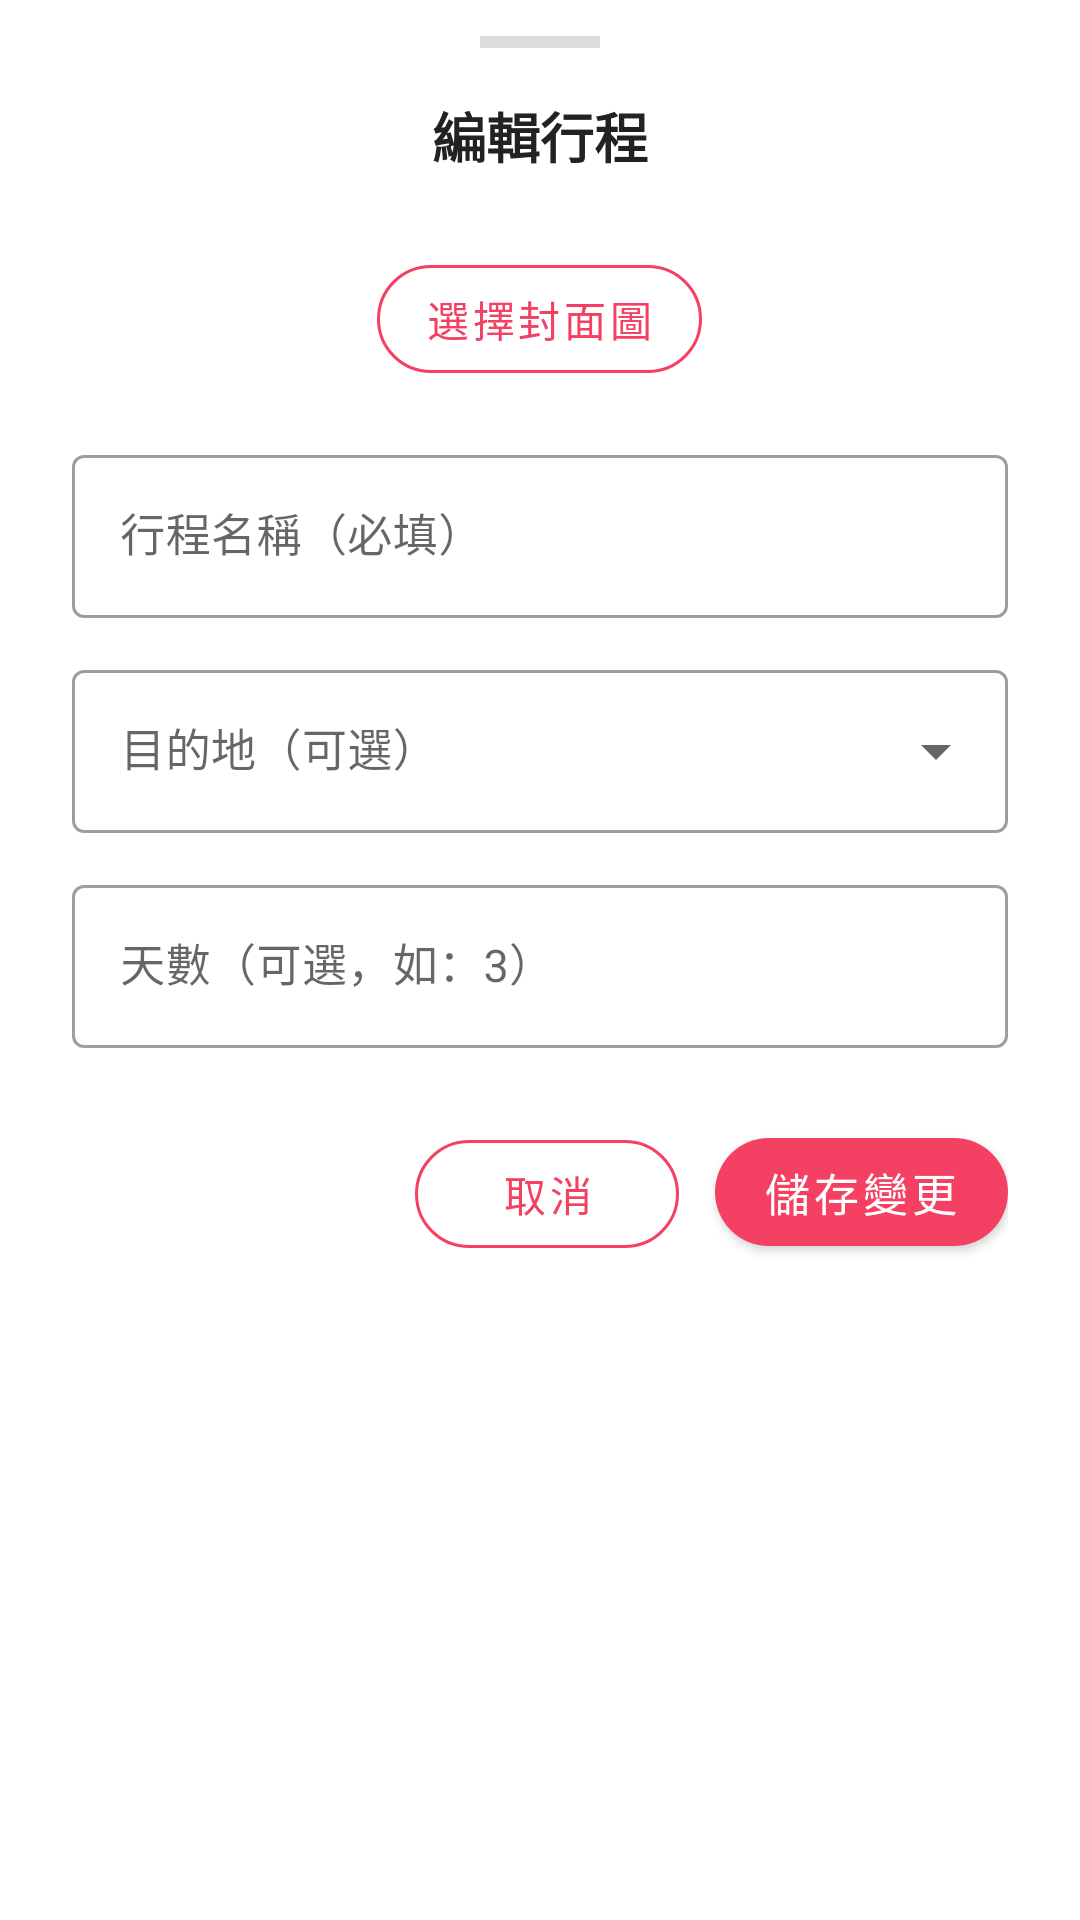

Write the Android layout XML for this screen, with the resource values it uses.
<!-- AndroidManifest.xml: application theme Theme.Fun2Go -->
<!-- res/layout/bottom_sheet_edit_itinerary.xml -->
<?xml version="1.0" encoding="utf-8"?>
<LinearLayout xmlns:android="http://schemas.android.com/apk/res/android"
    xmlns:app="http://schemas.android.com/apk/res-auto"
    android:layout_width="match_parent"
    android:layout_height="wrap_content"
    android:orientation="vertical"
    android:paddingBottom="32dp">

    
    <View
        android:layout_width="40dp"
        android:layout_height="4dp"
        android:layout_gravity="center_horizontal"
        android:layout_marginTop="12dp"
        android:layout_marginBottom="16dp"
        android:background="#DDDDDD" />

    
    <TextView
        android:layout_width="wrap_content"
        android:layout_height="wrap_content"
        android:layout_gravity="center_horizontal"
        android:layout_marginBottom="24dp"
        android:text="@string/title_edit_itin"
        android:textSize="18sp"
        android:textStyle="bold"
        android:textColor="#222222" />

    
    <com.google.android.material.card.MaterialCardView
        android:id="@+id/cardCoverPreview"
        android:layout_width="match_parent"
        android:layout_height="wrap_content"
        android:layout_marginStart="24dp"
        android:layout_marginEnd="24dp"
        android:layout_marginBottom="12dp"
        android:visibility="gone"
        app:cardCornerRadius="8dp">

        <ImageView
            android:id="@+id/ivCoverPreview"
            android:layout_width="match_parent"
            android:layout_height="160dp"
            android:scaleType="centerCrop" />

    </com.google.android.material.card.MaterialCardView>

    <com.google.android.material.button.MaterialButton
        android:id="@+id/btnPickCoverImage"
        style="@style/Widget.MaterialComponents.Button.OutlinedButton"
        android:layout_width="wrap_content"
        android:layout_height="wrap_content"
        android:layout_gravity="center_horizontal"
        android:layout_marginBottom="16dp"
        android:text="@string/label_pick_cover_image"
        android:textColor="#F44062"
        app:cornerRadius="24dp"
        app:icon="@drawable/ic_photo"
        app:iconTint="#F44062"
        app:strokeColor="#F44062" />

    
    <com.google.android.material.textfield.TextInputLayout
        android:id="@+id/tilItineraryTitle"
        style="@style/Widget.MaterialComponents.TextInputLayout.OutlinedBox"
        android:layout_width="match_parent"
        android:layout_height="wrap_content"
        android:layout_marginStart="24dp"
        android:layout_marginEnd="24dp"
        android:hint="@string/hint_itin_title">

        <com.google.android.material.textfield.TextInputEditText
            android:id="@+id/etItineraryTitle"
            android:layout_width="match_parent"
            android:layout_height="wrap_content"
            android:inputType="text"
            android:textSize="15sp" />

    </com.google.android.material.textfield.TextInputLayout>

    
    <com.google.android.material.textfield.TextInputLayout
        android:id="@+id/tilDestination"
        style="@style/Widget.MaterialComponents.TextInputLayout.OutlinedBox.ExposedDropdownMenu"
        android:layout_width="match_parent"
        android:layout_height="wrap_content"
        android:layout_marginStart="24dp"
        android:layout_marginEnd="24dp"
        android:layout_marginTop="12dp"
        android:hint="@string/hint_destination">

        <AutoCompleteTextView
            android:id="@+id/actvDestination"
            android:layout_width="match_parent"
            android:layout_height="wrap_content"
            android:inputType="none"
            android:textSize="15sp" />

    </com.google.android.material.textfield.TextInputLayout>

    
    <com.google.android.material.textfield.TextInputLayout
        android:id="@+id/tilTotalDays"
        style="@style/Widget.MaterialComponents.TextInputLayout.OutlinedBox"
        android:layout_width="match_parent"
        android:layout_height="wrap_content"
        android:layout_marginStart="24dp"
        android:layout_marginEnd="24dp"
        android:layout_marginTop="12dp"
        android:hint="@string/hint_total_days">

        <com.google.android.material.textfield.TextInputEditText
            android:id="@+id/etTotalDays"
            android:layout_width="match_parent"
            android:layout_height="wrap_content"
            android:inputType="number"
            android:textSize="15sp" />

    </com.google.android.material.textfield.TextInputLayout>

    
    <LinearLayout
        android:layout_width="match_parent"
        android:layout_height="wrap_content"
        android:layout_marginStart="24dp"
        android:layout_marginEnd="24dp"
        android:layout_marginTop="24dp"
        android:gravity="end"
        android:orientation="horizontal">

        <com.google.android.material.button.MaterialButton
            android:id="@+id/btnCancelEdit"
            style="@style/Widget.MaterialComponents.Button.OutlinedButton"
            android:layout_width="wrap_content"
            android:layout_height="48dp"
            android:layout_marginEnd="12dp"
            android:text="@string/label_cancel"
            android:textColor="#F44062"
            app:cornerRadius="24dp"
            app:strokeColor="#F44062" />

        <com.google.android.material.button.MaterialButton
            android:id="@+id/btnUpdateItinerary"
            android:layout_width="wrap_content"
            android:layout_height="48dp"
            android:text="@string/label_save_changes"
            android:textSize="15sp"
            app:backgroundTint="#F44062"
            app:cornerRadius="24dp" />

    </LinearLayout>

    
    <ProgressBar
        android:id="@+id/pbUpdating"
        android:layout_width="wrap_content"
        android:layout_height="wrap_content"
        android:layout_gravity="center_horizontal"
        android:layout_marginTop="8dp"
        android:visibility="gone" />

</LinearLayout>
<!-- resources referenced by this layout -->
<resources>
  <string name="hint_destination">目的地（可選）</string>
  <string name="hint_itin_title">行程名稱（必填）</string>
  <string name="hint_total_days">天數（可選，如：3）</string>
  <string name="label_cancel">取消</string>
  <string name="label_pick_cover_image">選擇封面圖</string>
  <string name="label_save_changes">儲存變更</string>
  <string name="title_edit_itin">編輯行程</string>
  <style name="Theme.Fun2Go" parent="Theme.MaterialComponents.Light.NoActionBar" />
</resources>
